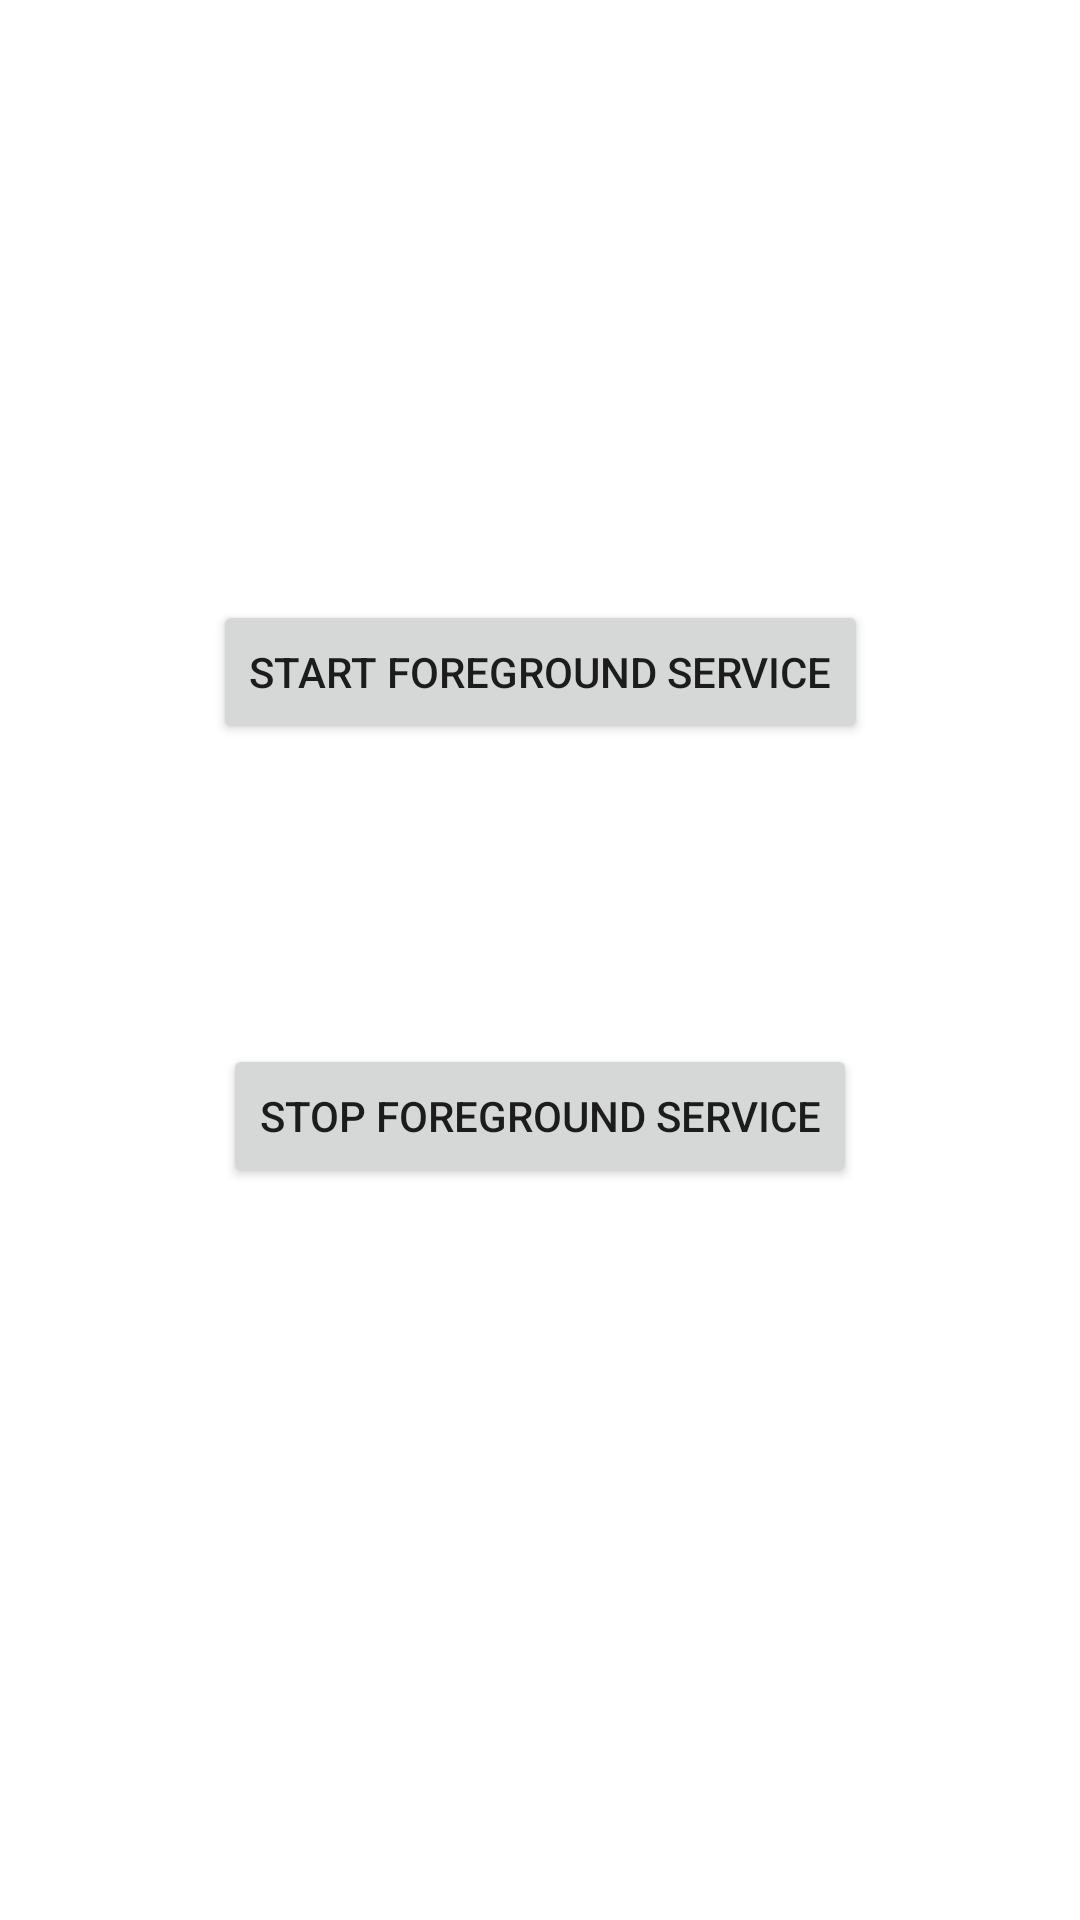

Write the Android layout XML for this screen, with the resource values it uses.
<!-- AndroidManifest.xml: application theme Theme.AndroidSturdy -->
<!-- res/layout/activity_music_player.xml -->
<?xml version="1.0" encoding="utf-8"?>
<layout>

    <androidx.constraintlayout.widget.ConstraintLayout xmlns:android="http://schemas.android.com/apk/res/android"
        xmlns:app="http://schemas.android.com/apk/res-auto"
        xmlns:tools="http://schemas.android.com/tools"
        android:layout_width="match_parent"
        android:layout_height="match_parent"
        tools:context=".MainActivity2">

        <Button
            android:id="@+id/btn_start"
            android:layout_width="wrap_content"
            android:layout_height="wrap_content"
            android:layout_marginTop="200dp"
            android:text="Start Foreground Service"
            app:layout_constraintEnd_toEndOf="parent"
            app:layout_constraintStart_toStartOf="parent"
            app:layout_constraintTop_toTopOf="parent" />

        <Button
            android:id="@+id/btn_stop"
            android:layout_width="wrap_content"
            android:layout_height="wrap_content"
            android:layout_marginTop="100dp"
            android:text="Stop Foreground Service"
            app:layout_constraintEnd_toEndOf="parent"
            app:layout_constraintStart_toStartOf="parent"
            app:layout_constraintTop_toBottomOf="@+id/btn_start" />
    </androidx.constraintlayout.widget.ConstraintLayout>
</layout>
<!-- resources referenced by this layout -->
<resources>
  <style name="Theme.AndroidSturdy" parent="Theme.MaterialComponents.Light.NoActionBar">
          
          <item name="colorPrimary">@color/purple_500</item>
          <item name="colorPrimaryVariant">@color/purple_700</item>
          <item name="colorOnPrimary">@color/white</item>
          
          <item name="colorSecondary">@color/teal_200</item>
          <item name="colorSecondaryVariant">@color/teal_700</item>
          <item name="colorOnSecondary">@color/black</item>
          
          <item name="android:statusBarColor" tools:targetApi="l">?attr/colorPrimaryVariant</item>
          
      </style>
  <color name="purple_500">#FF6200EE</color>
  <color name="purple_700">#FF3700B3</color>
  <color name="white">#FFFFFFFF</color>
  <color name="teal_200">#FF03DAC5</color>
  <color name="teal_700">#FF018786</color>
  <color name="black">#FF000000</color>
</resources>
